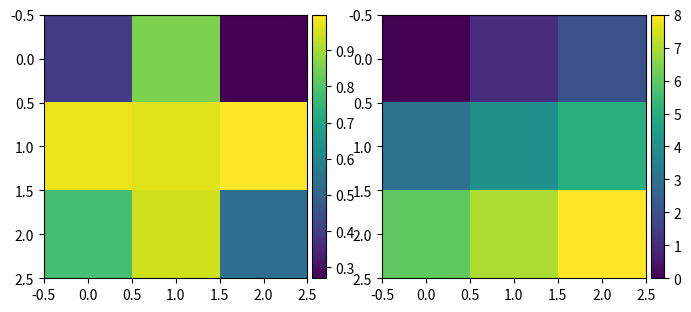

Python code for this plot:
import matplotlib.pyplot as plt
from mpl_toolkits.axes_grid1 import make_axes_locatable

import numpy as np

m1 = np.random.rand(3, 3)
m2 = np.arange(0, 3*3, 1).reshape((3, 3))

#fig = plt.figure(figsize=(16, 12))
fig = plt.figure(figsize=(8, 6))
ax1 = fig.add_subplot(121)
im1 = ax1.imshow(m1, interpolation='None')

divider = make_axes_locatable(ax1)
cax = divider.append_axes('right', size='5%', pad=0.05)
fig.colorbar(im1, cax=cax, orientation='vertical')

ax2 = fig.add_subplot(122)
im2 = ax2.imshow(m2, interpolation='None')

divider = make_axes_locatable(ax2)
cax = divider.append_axes('right', size='5%', pad=0.05)
fig.colorbar(im2, cax=cax, orientation='vertical');
plt.show()
